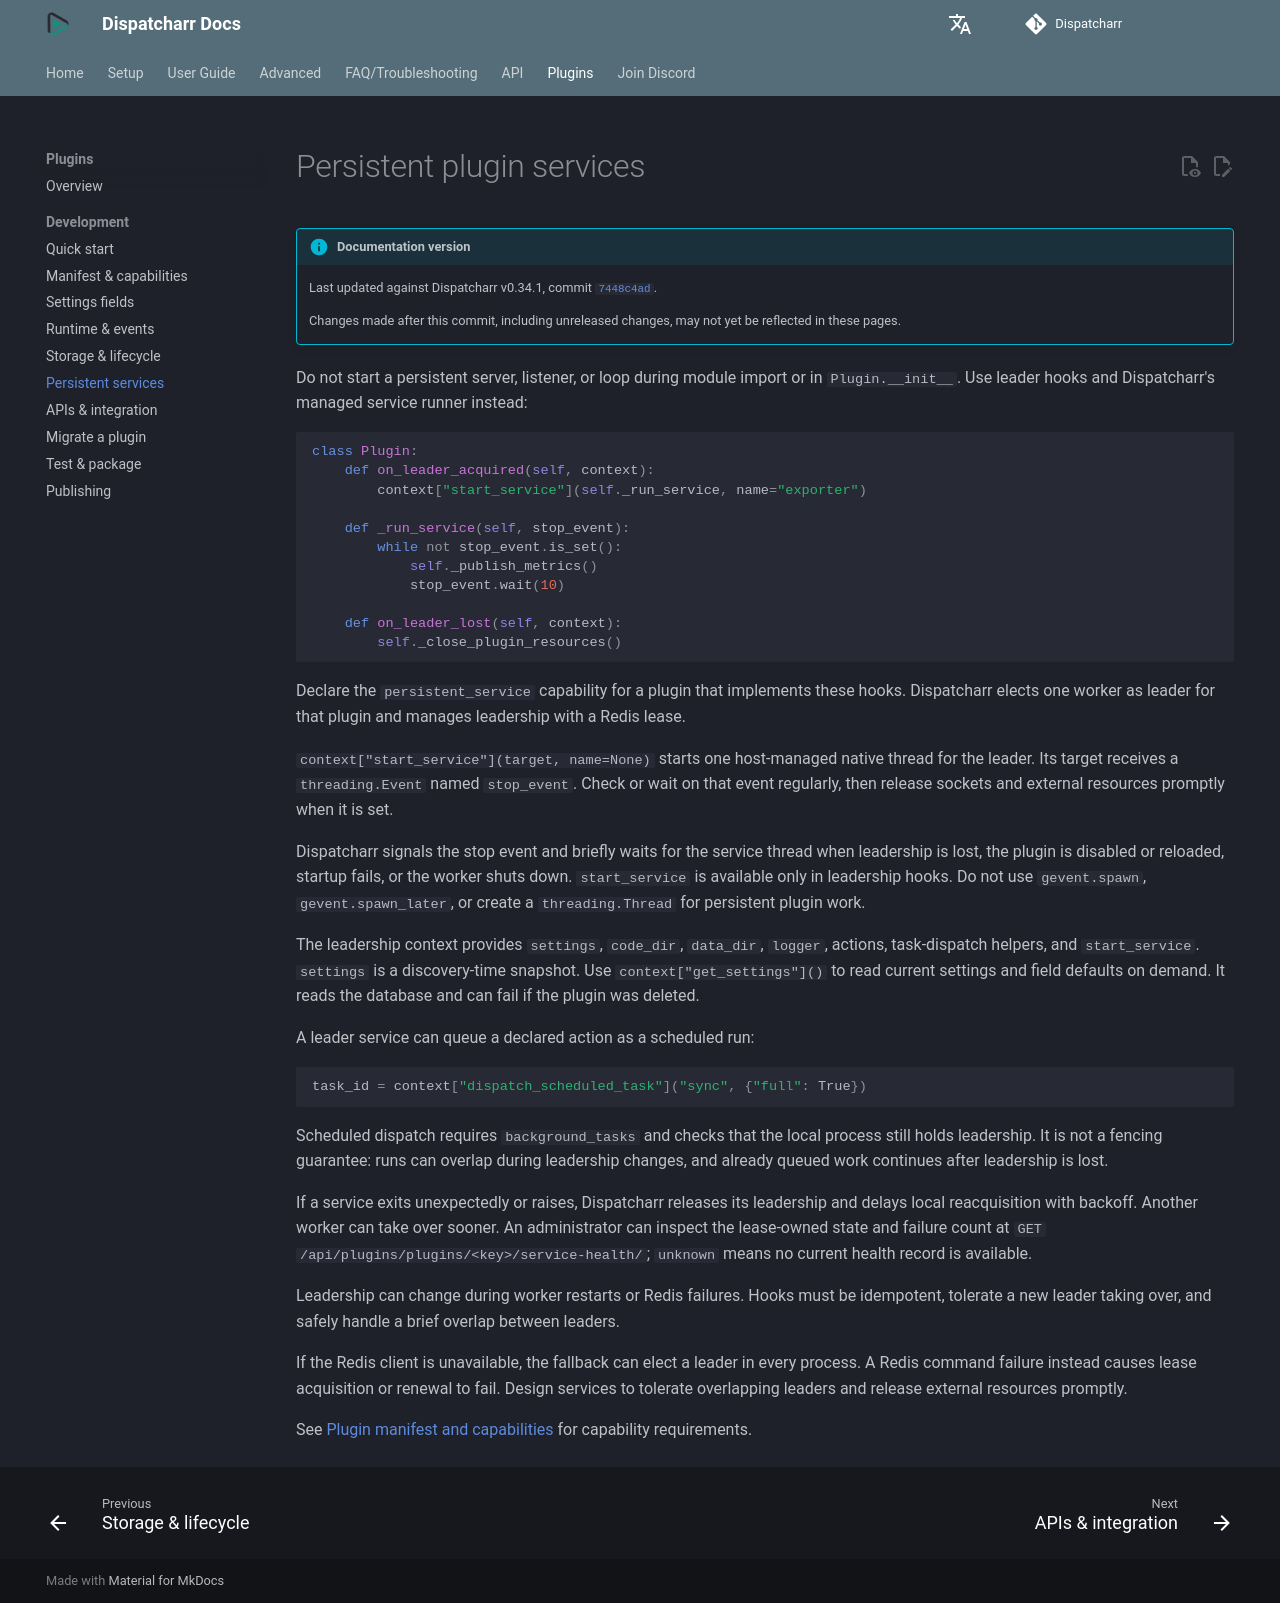

repository: Dispatcharr/Dispatcharr-Docs · page: plugins/development/persistent-services/index.html · generator: mkdocs

# Persistent plugin services

--8<-- "includes/plugin-development-version.md"

Do not start a persistent server, listener, or loop during module import or in `Plugin.__init__`. Use leader hooks and Dispatcharr's managed service runner instead:

```python
class Plugin:
    def on_leader_acquired(self, context):
        context["start_service"](self._run_service, name="exporter")

    def _run_service(self, stop_event):
        while not stop_event.is_set():
            self._publish_metrics()
            stop_event.wait(10)

    def on_leader_lost(self, context):
        self._close_plugin_resources()
```

Declare the `persistent_service` capability for a plugin that implements these hooks. Dispatcharr elects one worker as leader for that plugin and manages leadership with a Redis lease.

`context["start_service"](target, name=None)` starts one host-managed native thread for the leader. Its target receives a `threading.Event` named `stop_event`. Check or wait on that event regularly, then release sockets and external resources promptly when it is set.

Dispatcharr signals the stop event and briefly waits for the service thread when leadership is lost, the plugin is disabled or reloaded, startup fails, or the worker shuts down. `start_service` is available only in leadership hooks. Do not use `gevent.spawn`, `gevent.spawn_later`, or create a `threading.Thread` for persistent plugin work.

The leadership context provides `settings`, `code_dir`, `data_dir`, `logger`, actions, task-dispatch helpers, and `start_service`. `settings` is a discovery-time snapshot. Use `context["get_settings"]()` to read current settings and field defaults on demand. It reads the database and can fail if the plugin was deleted.

A leader service can queue a declared action as a scheduled run:

```python
task_id = context["dispatch_scheduled_task"]("sync", {"full": True})
```

Scheduled dispatch requires `background_tasks` and checks that the local process still holds leadership. It is not a fencing guarantee: runs can overlap during leadership changes, and already queued work continues after leadership is lost.

If a service exits unexpectedly or raises, Dispatcharr releases its leadership and delays local reacquisition with backoff. Another worker can take over sooner. An administrator can inspect the lease-owned state and failure count at `GET /api/plugins/plugins/<key>/service-health/`; `unknown` means no current health record is available.

Leadership can change during worker restarts or Redis failures. Hooks must be idempotent, tolerate a new leader taking over, and safely handle a brief overlap between leaders.

If the Redis client is unavailable, the fallback can elect a leader in every process. A Redis command failure instead causes lease acquisition or renewal to fail. Design services to tolerate overlapping leaders and release external resources promptly.

See [Plugin manifest and capabilities](capabilities-and-security.md) for capability requirements.
